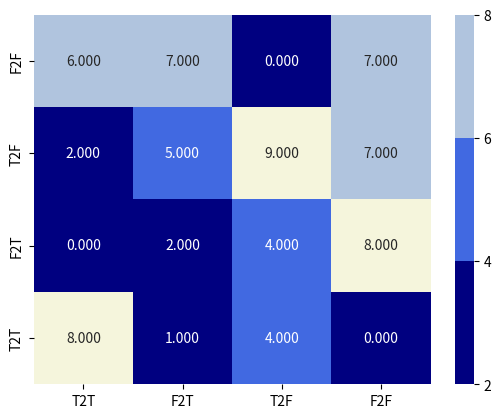

The script that saved this image:
#!/usr/bin/env python3
# -*- coding: utf-8 -*-
# [redacted]
# File: /home/<user>/proj/mngs_repo/src/mngs/plt/ax/_plot_annotated_heatmap.py
# ----------------------------------------
import os
__FILE__ = (
    "./src/mngs/plt/ax/_plot_annotated_heatmap.py"
)
__DIR__ = os.path.dirname(__FILE__)
# ----------------------------------------

import matplotlib.pyplot as plt
import pandas as pd
import seaborn as sns


def plot_annotated_heatmap(
    cm,
    labels=None,
    title=None,
    cmap="Blues",
    norm=None,
    xlabel=None,
    ylabel=None,
    annot=True,
):
    df = pd.DataFrame(data=cm)

    if labels is not None:
        df.index = labels
        df.columns = labels

    fig, ax = plt.subplots()
    res = sns.heatmap(
        df,
        annot=annot,
        fmt=".3f",
        cmap=cmap,
        norm=norm,
    )  # cbar_kws={"shrink": 0.82}
    res.invert_yaxis()

    # make the frame invisible
    for _, spine in res.spines.items():
        spine.set_visible(False)

    ax.set_xlabel(xlabel)
    ax.set_ylabel(ylabel)
    ax.set_title(title)

    return fig


if __name__ == "__main__":
    import matplotlib.pyplot as plt
    import numpy as np
    from matplotlib import colors

    labels = ["T2T", "F2T", "T2F", "F2F"]
    arr = np.random.randint(0, 10, len(labels) ** 2).reshape(
        len(labels), len(labels)
    )

    ## quantized, arbitrary range colormap you want
    cmap = colors.ListedColormap(
        ["navy", "royalblue", "lightsteelblue", "beige"],
    )
    norm = colors.BoundaryNorm([2, 4, 6, 8], cmap.N - 1)

    fig = plot_annotated_heatmap(arr, cmap=cmap, norm=norm, labels=labels)
    fig.show()

# EOF